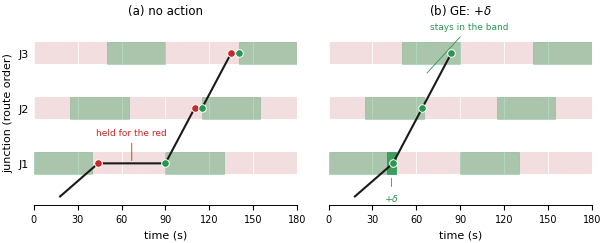

This figure's Python source: (Note: this script raises an exception after producing the figure.)
"""Schematic for Fig. 1(b): what a green extension does to the green wave.

Space-time view of one coordinated band across three junctions.  (a) no action:
the bus arrives at J1 after its green, is held for the rest of the red, and then
meets the next band, losing time at each downstream junction.  (b) GE: the J1
green is extended by delta, the bus passes J1 inside the current band and
crosses J2 and J3 without stopping.
"""
import os

import matplotlib
matplotlib.use("Agg")
import matplotlib.pyplot as plt
from matplotlib.patches import Rectangle

FIG = r"C:\Users\ahernz\github_for_aimsun\TSP_Paper\TRB_STRIPPED\preprint"
TMP = r"C:\Users\ahernz\AppData\Local\Temp\opencode"

plt.rcParams.update({
    "font.family": "Arial",
    "font.size": 7.5,
    "axes.labelsize": 8,
    "axes.titlesize": 8.5,
    "xtick.labelsize": 7,
    "ytick.labelsize": 8,
    "axes.linewidth": 0.7,
    "pdf.fonttype": 42,
    "savefig.bbox": "tight",
    "savefig.pad_inches": 0.03,
})

GREEN = "#289650"
RED = "#C82828"
BUS = "#1A1A1A"

# coordinated plan: J2 starts 25 s after J1, J3 25 s after J2; travel 20 s, so a
# bus leaving J1 on time has 5 s of slack in the band at each downstream junction
BANDS = {0: [(0, 40), (90, 130)],
         1: [(25, 65), (115, 155)],
         2: [(50, 90), (140, 180)]}
DELTA = 6.0
T_END = 180

fig, axes = plt.subplots(1, 2, figsize=(7.2, 2.4), sharey=True,
                         gridspec_kw=dict(wspace=0.12))

for ax, title, extended in zip(axes, ("(a) no action", "(b) GE: $+\\delta$"),
                               (False, True)):
    for j, bands in BANDS.items():
        ax.add_patch(Rectangle((0, j - 0.20), T_END, 0.40, facecolor="#F2DEDE",
                               edgecolor="none", zorder=0))
        for (s, e) in bands:
            ax.add_patch(Rectangle((s, j - 0.20), e - s, 0.40, facecolor=GREEN,
                                   alpha=0.35, edgecolor=GREEN, linewidth=0.5,
                                   zorder=1))
    if extended:
        ax.add_patch(Rectangle((40, -0.20), DELTA, 0.40, facecolor=GREEN,
                               alpha=0.9, edgecolor=GREEN, linewidth=0.6,
                               zorder=2))
        ax.annotate("$+\\delta$", xy=(43, -0.22), xytext=(43, -0.52),
                    color=GREEN, ha="center", va="top", fontsize=6.8,
                    fontweight="bold",
                    arrowprops=dict(arrowstyle="-", color=GREEN, linewidth=0.6))

    if not extended:
        traj_t = [18, 44, 90, 110, 115, 135, 140]
        traj_y = [-0.6, 0, 0, 1, 1, 2, 2]
    else:
        traj_t = [18, 44, 64, 84]
        traj_y = [-0.6, 0, 1, 2]
    ax.plot(traj_t, traj_y, color=BUS, linewidth=1.5, zorder=4)
    for t, y in zip(traj_t[1:], traj_y[1:]):
        j = int(round(y))
        inside = any(s <= t <= e for s, e in BANDS[j])
        if extended and j == 0 and 40 <= t <= 40 + DELTA:
            inside = True          # the extension makes J1 green for the bus
        ax.plot(t, y, "o", markersize=5.5, zorder=5,
                markerfacecolor=GREEN if inside else RED,
                markeredgecolor="white", markeredgewidth=0.7)
    if not extended:
        ax.annotate("held for the red", xy=(67, 0), xytext=(67, 0.50),
                    fontsize=6.5, color=RED, ha="center",
                    arrowprops=dict(arrowstyle="-", color=RED, linewidth=0.6))
    else:
        ax.annotate("stays in the band", xy=(66, 1.6), xytext=(96, 2.42),
                    fontsize=6.5, color=GREEN, ha="center",
                    arrowprops=dict(arrowstyle="-", color=GREEN, linewidth=0.6))

    ax.set_yticks([0, 1, 2])
    ax.set_yticklabels(["J1", "J2", "J3"])
    ax.set_ylim(-0.75, 2.60)
    ax.set_xlim(0, T_END)
    ax.set_xticks([0, 30, 60, 90, 120, 150, 180])
    ax.set_xlabel("time (s)")
    ax.set_title(title, pad=4)
    ax.grid(axis="x", color="white", linewidth=0.6)
    ax.set_axisbelow(True)
    for sp in ("top", "right", "left"):
        ax.spines[sp].set_visible(False)
    ax.tick_params(axis="y", length=0)

axes[0].set_ylabel("junction (route order)")

fig.savefig(os.path.join(FIG, "ge_wave.pdf"))
fig.savefig(os.path.join(FIG, "ge_wave.png"), dpi=300)
fig.savefig(os.path.join(TMP, "ge_wave.png"), dpi=300)
print("wrote ge_wave.pdf")
